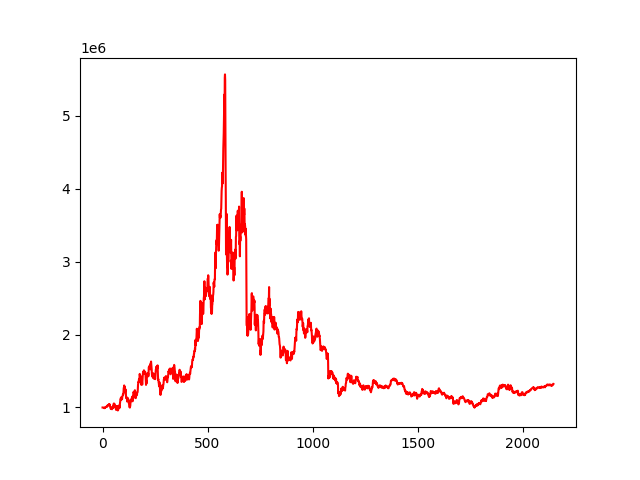

Data behind this chart, as committed beside it:
, 0
0, 1000000
1, 999773
2, 1000250
3, 998162
4, 998679
5, 998455
6, 994095
7, 994846
8, 991013
9, 991267
10, 998069
11, 993652
12, 996657
13, 998593
14, 1003782
15, 1006068
16, 1005647
17, 1008782
18, 1011832
19, 1014407
20, 1008229
21, 1012241
22, 1012795
23, 1021574
24, 1030394
25, 1025626
26, 1026103
27, 1033159
28, 1033765
29, 1038813
30, 1040236
31, 1046407
32, 1035863
33, 1044162
34, 1042646
35, 1026355
36, 1017795
37, 999090
38, 997472
39, 982616
40, 979667
41, 989103
42, 996255
43, 997239
44, 979502
45, 976076
46, 983324
47, 1000686
48, 1011828
49, 999618
50, 994309
51, 1010247
52, 1042723
53, 1045356
54, 1055686
55, 1038961
56, 1042906
57, 1049322
58, 1031234
59, 1001763
... 2,088 more rows
